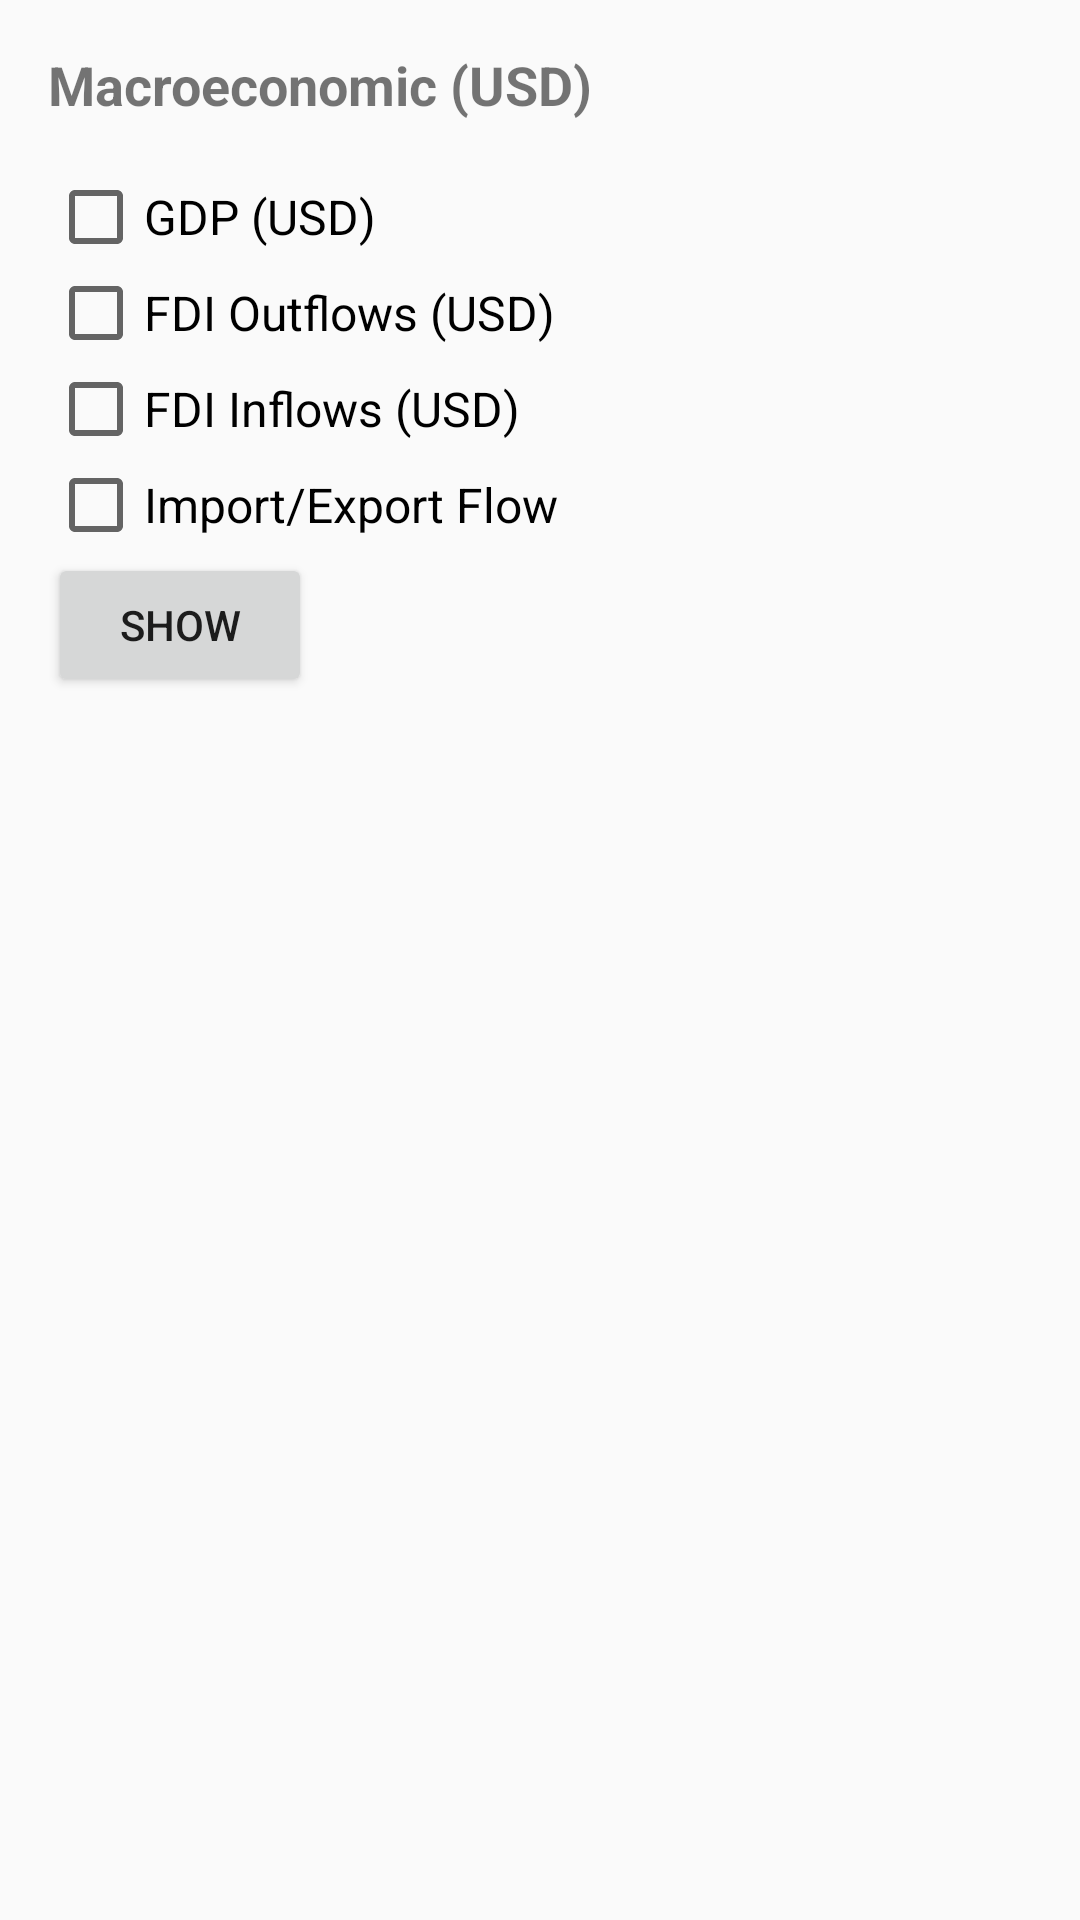

The Android layout XML behind this screen, and the referenced resources:
<!-- AndroidManifest.xml: application theme Theme.Hackathoncmpe277 -->
<!-- res/layout/fragment_macroeconomic.xml -->
<?xml version="1.0" encoding="utf-8"?>
<LinearLayout xmlns:android="http://schemas.android.com/apk/res/android"
    android:layout_width="match_parent"
    android:layout_height="match_parent"
    android:orientation="vertical"
    android:padding="16dp">

    <TextView
        android:layout_width="wrap_content"
        android:layout_height="wrap_content"
        android:text="Macroeconomic (USD)"
        android:textSize="18sp"
        android:textStyle="bold"
        android:layout_marginBottom="16dp"/>

    <CheckBox
        android:id="@+id/checkBoxGDP"
        android:layout_width="wrap_content"
        android:layout_height="wrap_content"
        android:text="GDP (USD)"
        android:textSize="16sp"/>

    <CheckBox
        android:id="@+id/checkBoxFDIOutflows"
        android:layout_width="wrap_content"
        android:layout_height="wrap_content"
        android:text="FDI Outflows (USD)"
        android:textSize="16sp"/>

    <CheckBox
        android:id="@+id/checkBoxFDIInflows"
        android:layout_width="wrap_content"
        android:layout_height="wrap_content"
        android:text="FDI Inflows (USD)"
        android:textSize="16sp"/>

    <CheckBox
        android:id="@+id/checkBoxImportExport"
        android:layout_width="wrap_content"
        android:layout_height="wrap_content"
        android:text="Import/Export Flow"
        android:textSize="16sp"/>

    <Button
        android:id="@+id/show_button"
        android:layout_width="wrap_content"
        android:layout_height="wrap_content"
        android:text="Show" />

</LinearLayout>
<!-- resources referenced by this layout -->
<resources>
  <style name="Theme.Hackathoncmpe277" parent="Theme.AppCompat.DayNight.DarkActionBar">
          
          <item name="colorPrimary">@color/purple_500</item>
          <item name="colorPrimaryVariant">@color/purple_700</item>
          <item name="colorOnPrimary">@color/white</item>
          
          <item name="colorSecondary">@color/teal_200</item>
          <item name="colorSecondaryVariant">@color/teal_700</item>
          <item name="colorOnSecondary">@color/black</item>
          
          <item name="android:statusBarColor" tools:targetApi="l">?attr/colorPrimaryVariant</item>
          
      </style>
  <!-- not gathered from this repository: default colours our renderer supplied (Android Studio template values) -->
  <color name="purple_500">#FF6200EE</color>
  <color name="purple_700">#FF3700B3</color>
  <color name="teal_200">#FF03DAC5</color>
  <color name="teal_700">#FF018786</color>
  <color name="black">#FF000000</color>
  <color name="white">#FFFFFFFF</color>
</resources>
